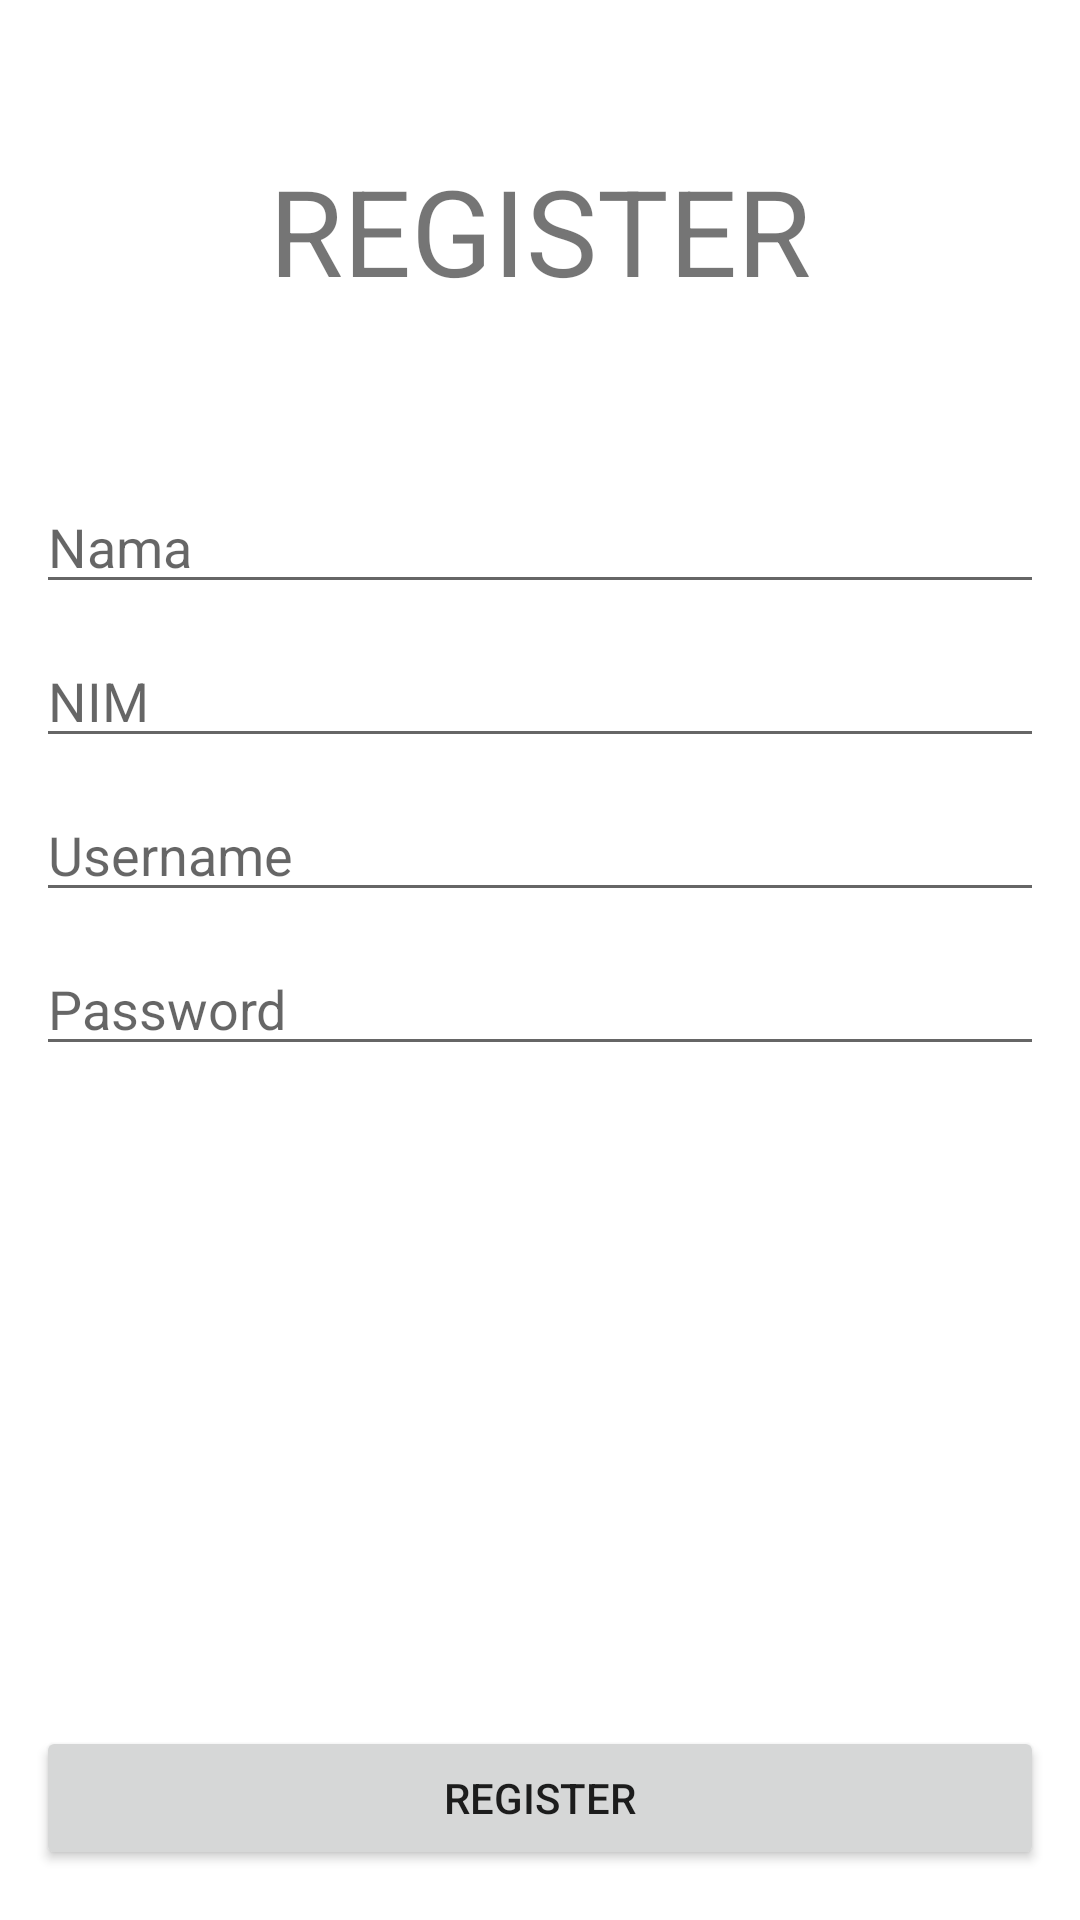

The Android layout XML behind this screen, and the referenced resources:
<!-- AndroidManifest.xml: application theme Theme.MRafiAvisina_10118328 -->
<!-- res/layout/activity_register.xml -->
<?xml version="1.0" encoding="utf-8"?>
<RelativeLayout xmlns:android="http://schemas.android.com/apk/res/android"
    xmlns:app="http://schemas.android.com/apk/res-auto"
    xmlns:tools="http://schemas.android.com/tools"
    android:layout_width="match_parent"
    android:layout_height="match_parent"
    tools:context=".RegisterActivity"
    >

    <LinearLayout
        android:layout_width="match_parent"
        android:layout_height="wrap_content"
        android:layout_centerHorizontal="true"
        android:layout_marginTop="50dp"
        android:orientation="vertical"
        >

        <TextView
            android:layout_width="match_parent"
            android:layout_height="wrap_content"
            android:text="REGISTER"
            android:textSize="40sp"
            android:gravity="center_horizontal"
            />
    </LinearLayout>

    <LinearLayout
        android:layout_width="390dp"
        android:layout_height="562dp"
        android:layout_marginLeft="12dp"
        android:layout_marginTop="150dp"
        android:layout_marginRight="12dp"
        android:orientation="vertical">

        <EditText
            android:id="@+id/et_nama"
            android:layout_width="match_parent"
            android:layout_height="wrap_content"
            android:layout_marginTop="10dp"
            android:hint="Nama"
            android:inputType="textLongMessage" />

        <EditText
            android:id="@+id/et_nim"
            android:layout_width="match_parent"
            android:layout_height="wrap_content"
            android:layout_marginTop="10dp"
            android:hint="NIM" />

        <EditText
            android:id="@+id/et_username"
            android:layout_width="match_parent"
            android:layout_height="wrap_content"
            android:layout_marginTop="10dp"
            android:hint="Username" />


        <EditText
            android:id="@+id/et_password"
            android:layout_width="match_parent"
            android:layout_height="wrap_content"
            android:layout_marginTop="10dp"
            android:hint="Password"
            android:inputType="textPassword" />

        <Button
            android:id="@+id/btn_register"
            android:layout_width="match_parent"
            android:layout_height="wrap_content"
            android:layout_marginTop="220dp"
            android:text="Register" />

        <Button
            android:id="@+id/btn_login"
            android:layout_width="match_parent"
            android:layout_height="wrap_content"
            android:layout_marginTop="10dp"
            android:text="Login" />
    </LinearLayout>

</RelativeLayout>
<!-- resources referenced by this layout -->
<resources>
  <style name="Theme.MRafiAvisina_10118328" parent="Theme.MaterialComponents.DayNight.DarkActionBar">
          
          <item name="colorPrimary">@color/purple_500</item>
          <item name="colorPrimaryVariant">@color/purple_700</item>
          <item name="colorOnPrimary">@color/white</item>
          
          <item name="colorSecondary">@color/teal_200</item>
          <item name="colorSecondaryVariant">@color/teal_700</item>
          <item name="colorOnSecondary">@color/black</item>
          
          <item name="android:statusBarColor" tools:targetApi="l">?attr/colorPrimaryVariant</item>
          
      </style>
  <color name="purple_500">#FF6200EE</color>
  <color name="purple_700">#FF3700B3</color>
  <color name="white">#FFFFFFFF</color>
  <color name="teal_200">#FF03DAC5</color>
  <color name="teal_700">#FF018786</color>
  <color name="black">#FF000000</color>
</resources>
